Run: headless pygame with SDL's dummy video driver; simulated clock (each Clock.tick advances the game by its frame time, no real sleeping); random seed 0; keys injected as events and as key.get_pressed() state; no mouse input; restart key R tapped at the start of phases 3 and 4.
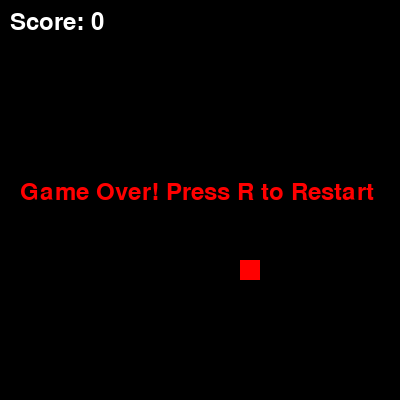
Frame 1 of 4 · flips 1–60 · no input
Frame 2 of 4 · flips 61–180 · tapped SPACE, RETURN · held RIGHT (→), D · screen unchanged from frame 1, image omitted
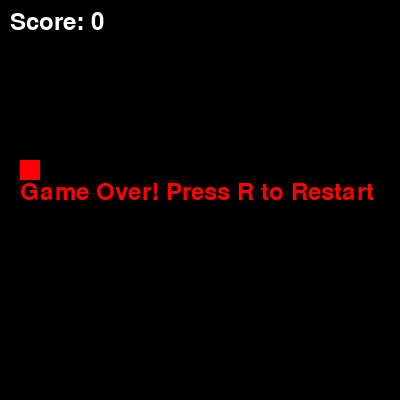
Frame 3 of 4 · flips 181–300 · tapped R · held DOWN (↓), S
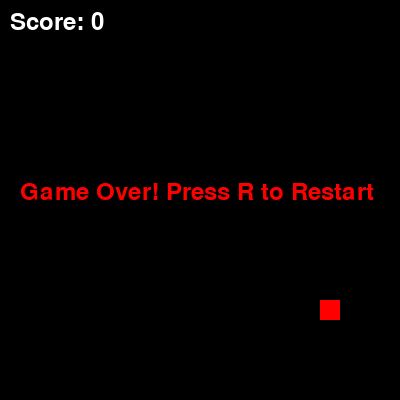
Frame 4 of 4 · flips 301–420 · tapped R · held LEFT (←), A, UP (↑), W

The pygame program that drew these frames:

import pygame, sys, random

pygame.init()
screen = pygame.display.set_mode((400, 400))
clock = pygame.time.Clock()
font = pygame.font.SysFont(None, 35)

snake = [(200, 200)]
direction = (20, 0)
food = (random.randrange(0, 400, 20), random.randrange(0, 400, 20))
score = 0
game_over = False
special_food = None
normal_food_count = 0
grow = 0

def reset_game():
    global snake, direction, food, score, game_over, special_food, normal_food_count, grow
    snake = [(200, 200)]
    direction = (20, 0)
    food = (random.randrange(0, 400, 20), random.randrange(0, 400, 20))
    special_food = None
    score = 0
    game_over = False
    normal_food_count = 0
    grow = 0

def move_snake():
    global snake, grow
    new_head = (snake[0][0] + direction[0], snake[0][1] + direction[1])
    snake.insert(0, new_head)
    if grow > 0:
        grow -= 1
    else:
        snake.pop()

def check_collision():
    global game_over
    x, y = snake[0]
    if x < 0 or x >= 400 or y < 0 or y >= 400:
        game_over = True
    if snake[0] in snake[1:]:
        game_over = True

def main():
    global direction, food, score, special_food, normal_food_count, grow, game_over

    while True:
        for event in pygame.event.get():
            if event.type == pygame.QUIT:
                sys.exit()
            if event.type == pygame.KEYDOWN:
                if not game_over:
                    if event.key == pygame.K_UP and (len(snake) == 1 or snake[0][0] != snake[1][0]):
                        direction = (0, -20)
                    if event.key == pygame.K_DOWN and (len(snake) == 1 or snake[0][0] != snake[1][0]):
                        direction = (0, 20)
                    if event.key == pygame.K_LEFT and (len(snake) == 1 or snake[0][1] != snake[1][1]):
                        direction = (-20, 0)
                    if event.key == pygame.K_RIGHT and (len(snake) == 1 or snake[0][1] != snake[1][1]):
                        direction = (20, 0)
                if game_over and event.key == pygame.K_r:
                    reset_game()

        if not game_over:
            move_snake()

            if snake[0] == food:
                grow += 1
                score += 1
                normal_food_count += 1
                food = (random.randrange(0, 400, 20), random.randrange(0, 400, 20))
                if normal_food_count % 3 == 0:
                    special_food = (random.randrange(0, 400, 20), random.randrange(0, 400, 20))

            if special_food and snake[0] == special_food:
                grow += 1
                score += 5
                special_food = None

            check_collision()

        screen.fill((0, 0, 0))
        for i, segment in enumerate(snake):
            color = (0, 200, 0) if i % 2 == 0 else (0, 255, 0)
            pygame.draw.rect(screen, color, (*segment, 20, 20))

        head_x, head_y = snake[0]
        eye_color = (0, 0, 0)
        if direction == (20, 0):
            pygame.draw.circle(screen, eye_color, (head_x + 15, head_y + 5), 3)
            pygame.draw.circle(screen, eye_color, (head_x + 15, head_y + 15), 3)
        if direction == (-20, 0):
            pygame.draw.circle(screen, eye_color, (head_x + 5, head_y + 5), 3)
            pygame.draw.circle(screen, eye_color, (head_x + 5, head_y + 15), 3)
        if direction == (0, -20):
            pygame.draw.circle(screen, eye_color, (head_x + 5, head_y + 5), 3)
            pygame.draw.circle(screen, eye_color, (head_x + 15, head_y + 5), 3)
        if direction == (0, 20):
            pygame.draw.circle(screen, eye_color, (head_x + 5, head_y + 15), 3)
            pygame.draw.circle(screen, eye_color, (head_x + 15, head_y + 15), 3)

        pygame.draw.rect(screen, (255, 0, 0), (*food, 20, 20))
        if special_food:
            pygame.draw.rect(screen, (0, 0, 255), (*special_food, 20, 20))

        score_text = font.render(f"Score: {score}", True, (255, 255, 255))
        screen.blit(score_text, (10, 10))

        if game_over:
            over_text = font.render("Game Over! Press R to Restart", True, (255, 0, 0))
            screen.blit(over_text, (20, 180))

        pygame.display.flip()
        clock.tick(10)

if __name__ == "__main__":
    main()
